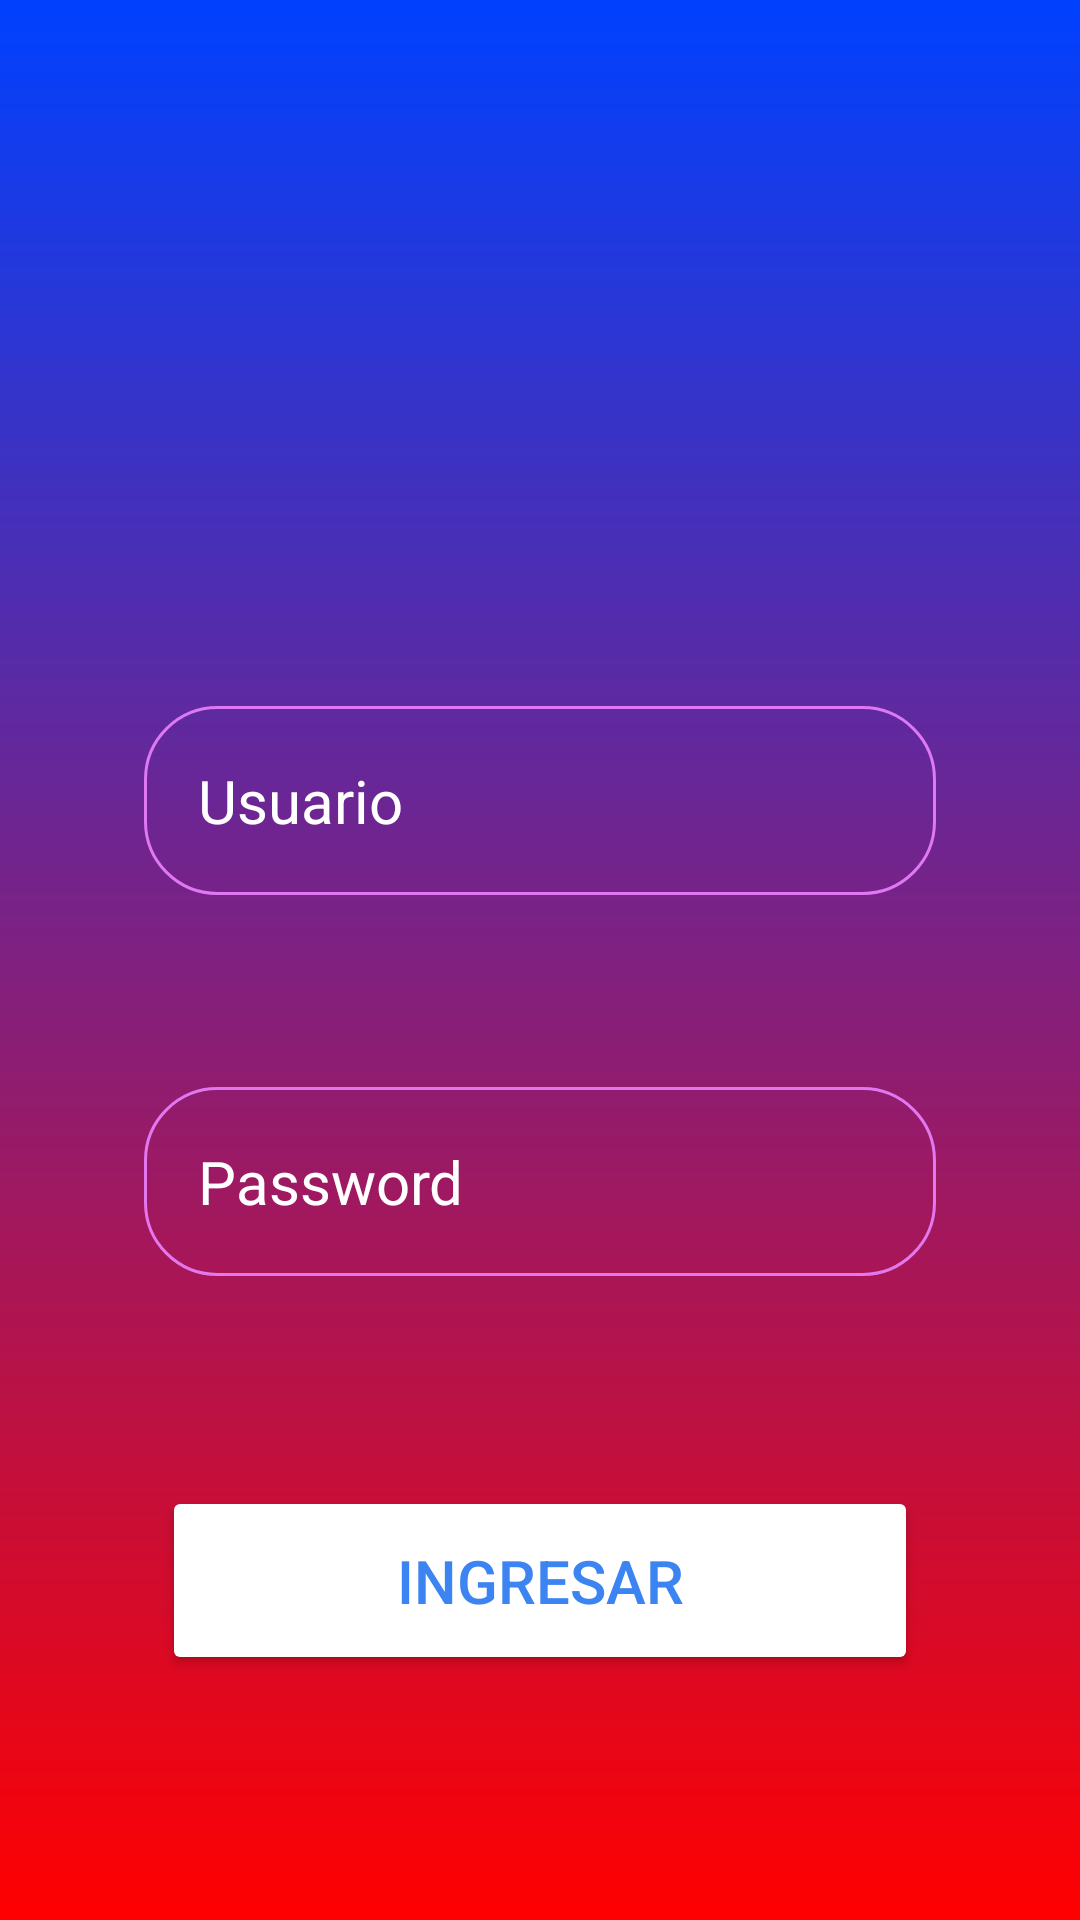

Write the Android layout XML for this screen, with the resource values it uses.
<!-- AndroidManifest.xml: application theme Theme.EVA1 -->
<!-- res/layout/activity_main.xml -->
<?xml version="1.0" encoding="utf-8"?>
<RelativeLayout xmlns:android="http://schemas.android.com/apk/res/android"
    xmlns:app="http://schemas.android.com/apk/res-auto"
    xmlns:tools="http://schemas.android.com/tools"
    android:id="@+id/main"
    android:layout_width="match_parent"
    android:layout_height="match_parent"
    android:background="@drawable/login_background"
    android:gravity="center"
    android:padding="16dp"
    tools:context=".MainActivity"
    >


<LinearLayout
    android:layout_width="match_parent"
    android:layout_height="wrap_content"
    android:gravity="center"
    android:orientation="vertical" >

 <ImageView
     android:layout_width="160dp"
     android:layout_height="160dp"
  android:src="@drawable/baseline_account_circle_24" />



 <EditText
     android:layout_width="match_parent"
     android:layout_height="wrap_content"
     android:layout_margin="32dp"
     android:hint="Usuario"
     android:textColor="@color/white"
     android:textColorHint="@color/white"
     android:textSize="20sp"
     android:background="@drawable/rounded_corner"
     android:padding="18dp"
     android:inputType="text"
     android:id="@+id/username_input"
 />

 <EditText
  android:layout_width="match_parent"
  android:layout_height="wrap_content"
  android:layout_margin="32dp"
  android:hint="Password"
  android:textColor="@color/white"
     android:textColorHint="@color/white"
  android:textSize="20sp"
     android:background="@drawable/rounded_corner"
     android:padding="18dp"
  android:inputType="textPassword"
  android:id="@+id/password_input"
  />

 <Button
     android:layout_width="match_parent"
     android:layout_height="match_parent"
  android:text="Ingresar"
  android:backgroundTint="@color/white"
  android:textColor="#3B84F1"
  android:textSize="20sp"
  android:padding="18dp"
  android:layout_margin="38sp"
  android:id="@+id/back_btn" />
</LinearLayout>
</RelativeLayout>
<!-- resources referenced by this layout -->
<resources>
  <color name="white">#FFFFFFFF</color>
  <!-- drawable login_background (drawable) -->
  <?xml version="1.0" encoding="utf-8"?>
  <shape xmlns:android="http://schemas.android.com/apk/res/android">
  <gradient android:type="linear" android:angle="100"
      android:startColor="#0041FF" android:endColor="#FF0000"
      />
  </shape>
  <!-- drawable rounded_corner (drawable) -->
  <?xml version="1.0" encoding="utf-8"?>
  <shape xmlns:android="http://schemas.android.com/apk/res/android" android:shape="rectangle" >
  <corners android:radius="24dp" />
      <stroke android:width="1dp" android:color="@color/pink" />
  
  
  </shape>
  <style name="Theme.EVA1" parent="Base.Theme.EVA1" />
  <color name="pink">#E9EA80FC</color>
  <style name="Base.Theme.EVA1" parent="Theme.Material3.DayNight.NoActionBar">
          
          
      </style>
</resources>
